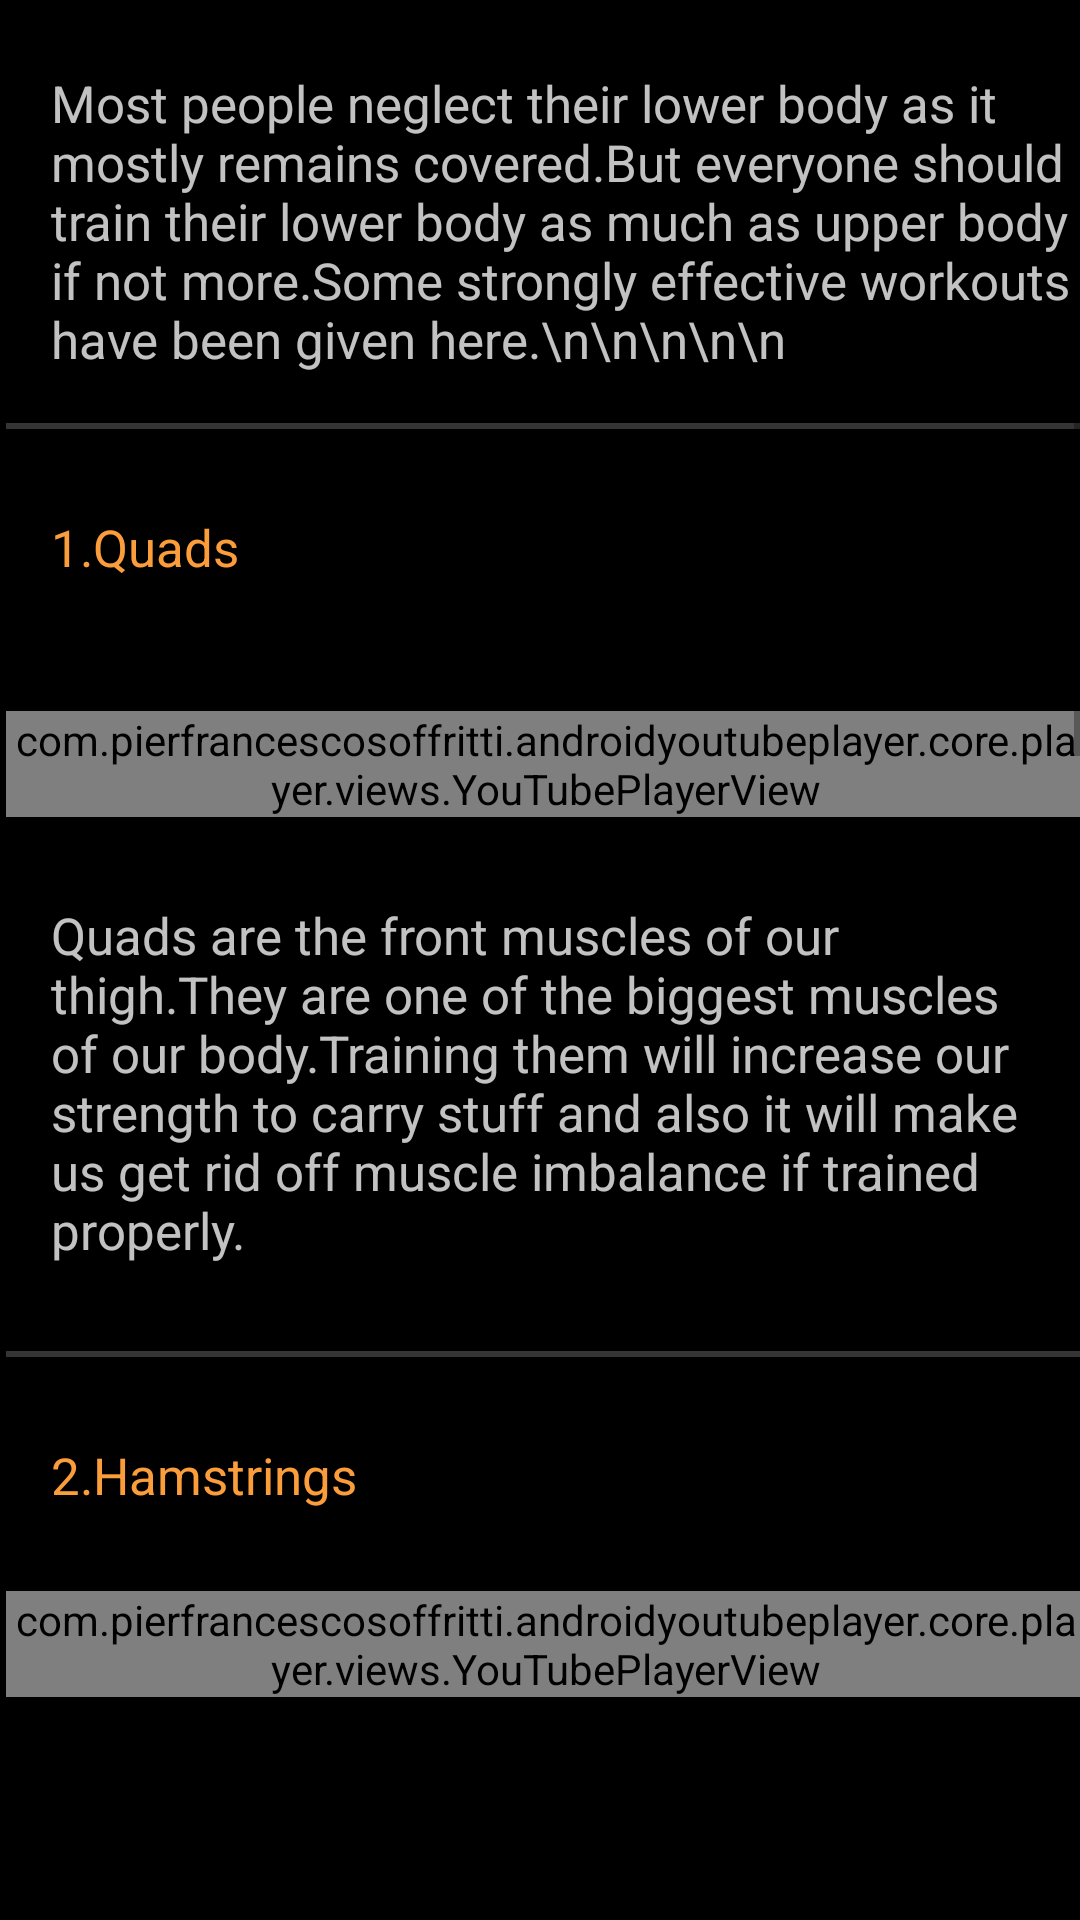

This screen was rendered from an Android layout file. Write that file and the resources it references.
<!-- AndroidManifest.xml: application theme AppTheme -->
<!-- res/layout/activity_lowerbody_page.xml -->
<AbsoluteLayout xmlns:android="http://schemas.android.com/apk/res/android"
    xmlns:app="http://schemas.android.com/apk/res-auto"
    xmlns:tools="http://schemas.android.com/tools"
    android:layout_width="match_parent"
    android:layout_height="800dp"
    android:background="@drawable/bg2"

    tools:context=".MainActivity"
    >


    <ScrollView

        android:layout_width="match_parent"
        android:layout_height="585dp"
        android:layout_marginTop="10dp"
        android:layout_x="2dp"
        android:layout_y="1dp">


        <LinearLayout


            android:layout_width="match_parent"
            android:layout_height="1000dp"
            android:layout_y="72dp"
            android:orientation="vertical">

            <AbsoluteLayout
                android:layout_width="match_parent"
                android:layout_height="match_parent"
                android:layout_marginTop="10dp"
                />


            <TextView
                android:layout_width="wrap_content"
                android:layout_height="118dp"
                android:layout_marginLeft="15dp"
                android:layout_marginTop="12dp"
                android:background="@android:color/transparent"
                android:stateListAnimator="@null"
                android:text="Most people neglect their lower body as it mostly remains covered.But everyone should train their lower body as much as upper body if not more.Some strongly effective workouts have been given here.\n\n\n\n\n"

                android:textAlignment="textStart"
                android:textAllCaps="false"
                android:textColor="@color/font"
                android:textSize="17dp" />

            <AbsoluteLayout
                android:layout_width="match_parent"
                android:layout_height="2dp"
                android:background="@color/line"/>
            <AbsoluteLayout
                android:layout_width="match_parent"
                android:layout_height="28dp"
                />

            <TextView
                android:layout_width="wrap_content"
                android:layout_height="50dp"
                android:layout_marginLeft="15dp"
                android:background="@android:color/transparent"
                android:stateListAnimator="@null"
                android:text="1.Quads"
                android:textAlignment="textStart"
                android:textAllCaps="false"
                android:textColor="@color/orange"
                android:textSize="17dp" />

            <AbsoluteLayout
                android:layout_width="match_parent"
                android:layout_height="16dp" />


            <com.pierfrancescosoffritti.androidyoutubeplayer.core.player.views.YouTubePlayerView
                android:layout_width="match_parent"
                android:layout_height="wrap_content"
                app:videoId="KMnp7y6_sMA"
                app:autoPlay="false"
                app:showYouTubeButton="false"
                app:showFullScreenButton="true"

                />



            <AbsoluteLayout
                android:layout_width="match_parent"
                android:layout_height="28dp"
                />


            <TextView
                android:layout_width="wrap_content"
                android:layout_height="150dp"
                android:layout_marginLeft="15dp"
                android:background="@android:color/transparent"
                android:stateListAnimator="@null"
                android:text="Quads are the front muscles of our thigh.They are one of the biggest muscles of our body.Training them will increase our strength to carry stuff and also it will make us get rid off muscle imbalance if trained properly."
                android:textAlignment="textStart"
                android:textAllCaps="false"
                android:textColor="@color/font"
                android:textSize="17dp" />


            <AbsoluteLayout
                android:layout_width="match_parent"
                android:layout_height="2dp"
                android:background="@color/line"/>



            <AbsoluteLayout
                android:layout_width="match_parent"
                android:layout_height="28dp"
                />


            <TextView
                android:layout_width="wrap_content"
                android:layout_height="50dp"
                android:layout_marginLeft="15dp"
                android:background="@android:color/transparent"
                android:stateListAnimator="@null"
                android:text="2.Hamstrings"
                android:textAlignment="textStart"
                android:textAllCaps="false"
                android:textColor="@color/orange"
                android:textSize="17dp" />









            <com.pierfrancescosoffritti.androidyoutubeplayer.core.player.views.YouTubePlayerView
                android:layout_width="match_parent"
                android:layout_height="wrap_content"
                app:videoId="knaoCkfCt0E"
                app:autoPlay="false"
                app:showYouTubeButton="false"
                app:showFullScreenButton="true"
                />


            <AbsoluteLayout
                android:layout_width="match_parent"
                android:layout_height="28dp"
                />


            <TextView
                android:layout_width="wrap_content"
                android:layout_height="133dp"
                android:layout_marginLeft="15dp"
                android:background="@android:color/transparent"
                android:stateListAnimator="@null"
                android:text="Training hamstrings along with the quads is very important.Always remember as we are doing a lot of deadlifts and lifting heavy weights here always warm up optimally and always, absolutely always keep your back straight and posture correct."
                android:textAlignment="textStart"
                android:textAllCaps="false"
                android:textColor="@color/font"
                android:textSize="17dp" />

            <AbsoluteLayout
                android:layout_width="match_parent"
                android:layout_height="2dp"
                android:background="@color/line"/>


            <AbsoluteLayout
                android:layout_width="match_parent"
                android:layout_height="31dp" />





            <TextView
                android:layout_width="wrap_content"
                android:layout_height="50dp"
                android:layout_marginLeft="15dp"
                android:background="@android:color/transparent"
                android:stateListAnimator="@null"
                android:text="3.Glutes"
                android:textAlignment="textStart"
                android:textAllCaps="false"
                android:textColor="@color/orange"
                android:textSize="17dp" />






            <com.pierfrancescosoffritti.androidyoutubeplayer.core.player.views.YouTubePlayerView
                android:layout_width="match_parent"
                android:layout_height="wrap_content"
                app:videoId="WFEtAjDIuKA"
                app:autoPlay="false"
                app:showYouTubeButton="false"
                app:showFullScreenButton="true"

                />


            <AbsoluteLayout
                android:layout_width="match_parent"
                android:layout_height="28dp"
                />

            <TextView
                android:layout_width="wrap_content"
                android:layout_height="121dp"
                android:layout_marginLeft="15dp"
                android:background="@android:color/transparent"
                android:stateListAnimator="@null"
                android:text="Glutes are the biggest muscle tissues of our body.So training our glutes will help us get stronger, burn more calories and fix our posture."
                android:textAlignment="textStart"
                android:textAllCaps="false"
                android:textColor="@color/font"
                android:textSize="17dp" />

            <AbsoluteLayout
                android:layout_width="match_parent"
                android:layout_height="2dp"
                android:background="@color/line"/>




            <AbsoluteLayout
                android:layout_width="match_parent"
                android:layout_height="28dp"
                />





            <TextView
                android:layout_width="wrap_content"
                android:layout_height="50dp"
                android:layout_marginLeft="15dp"
                android:background="@android:color/transparent"
                android:stateListAnimator="@null"
                android:text="4.Calves"
                android:textAlignment="textStart"
                android:textAllCaps="false"
                android:textColor="@color/orange"
                android:textSize="17dp" />






            <com.pierfrancescosoffritti.androidyoutubeplayer.core.player.views.YouTubePlayerView
                android:layout_width="match_parent"
                android:layout_height="wrap_content"
                app:videoId="21inrjhoFkQ"
                app:autoPlay="false"

                app:showYouTubeButton="false"
                app:showFullScreenButton="true"

                />


            <AbsoluteLayout
                android:layout_width="match_parent"
                android:layout_height="28dp"
                />

            <TextView
                android:layout_width="wrap_content"
                android:layout_height="169dp"
                android:layout_marginLeft="15dp"
                android:background="@android:color/transparent"
                android:stateListAnimator="@null"
                android:text="This is another muscle group that's mostly neglected.It is not very fun to work on our calves but it is necessary to train our calves to get overall lower body development.Besides stronger calves will make us move and run faster."
                android:textAlignment="textStart"
                android:textAllCaps="false"
                android:textColor="@color/font"
                android:textSize="17dp" />



            <AbsoluteLayout
                android:layout_width="match_parent"
                android:layout_height="2dp"
                android:background="@color/line"/>





            <AbsoluteLayout
                android:layout_width="match_parent"
                android:layout_height="28dp"
                />


            <AbsoluteLayout
                android:layout_width="match_parent"
                android:layout_height="28dp"
                />


        </LinearLayout>


    </ScrollView>


</AbsoluteLayout>
<!-- resources referenced by this layout -->
<resources>
  <color name="font">#DCE1E1E1</color>
  <color name="line">#353535</color>
  <color name="orange">#FA9D3A</color>
  <!-- drawable bg2: jpg bitmap (drawable, 147160 bytes) -->
  <style name="AppTheme" parent="Theme.AppCompat.Light.NoActionBar">
          
          <item name="colorPrimary">@color/colorPrimary</item>
          <item name="colorPrimaryDark">@color/colorPrimaryDark</item>
          <item name="colorAccent">@color/colorAccent</item>
      </style>
  <color name="colorPrimary">#222426</color>
  <color name="colorPrimaryDark">#000000</color>
  <color name="colorAccent">#03DAC5</color>
</resources>
